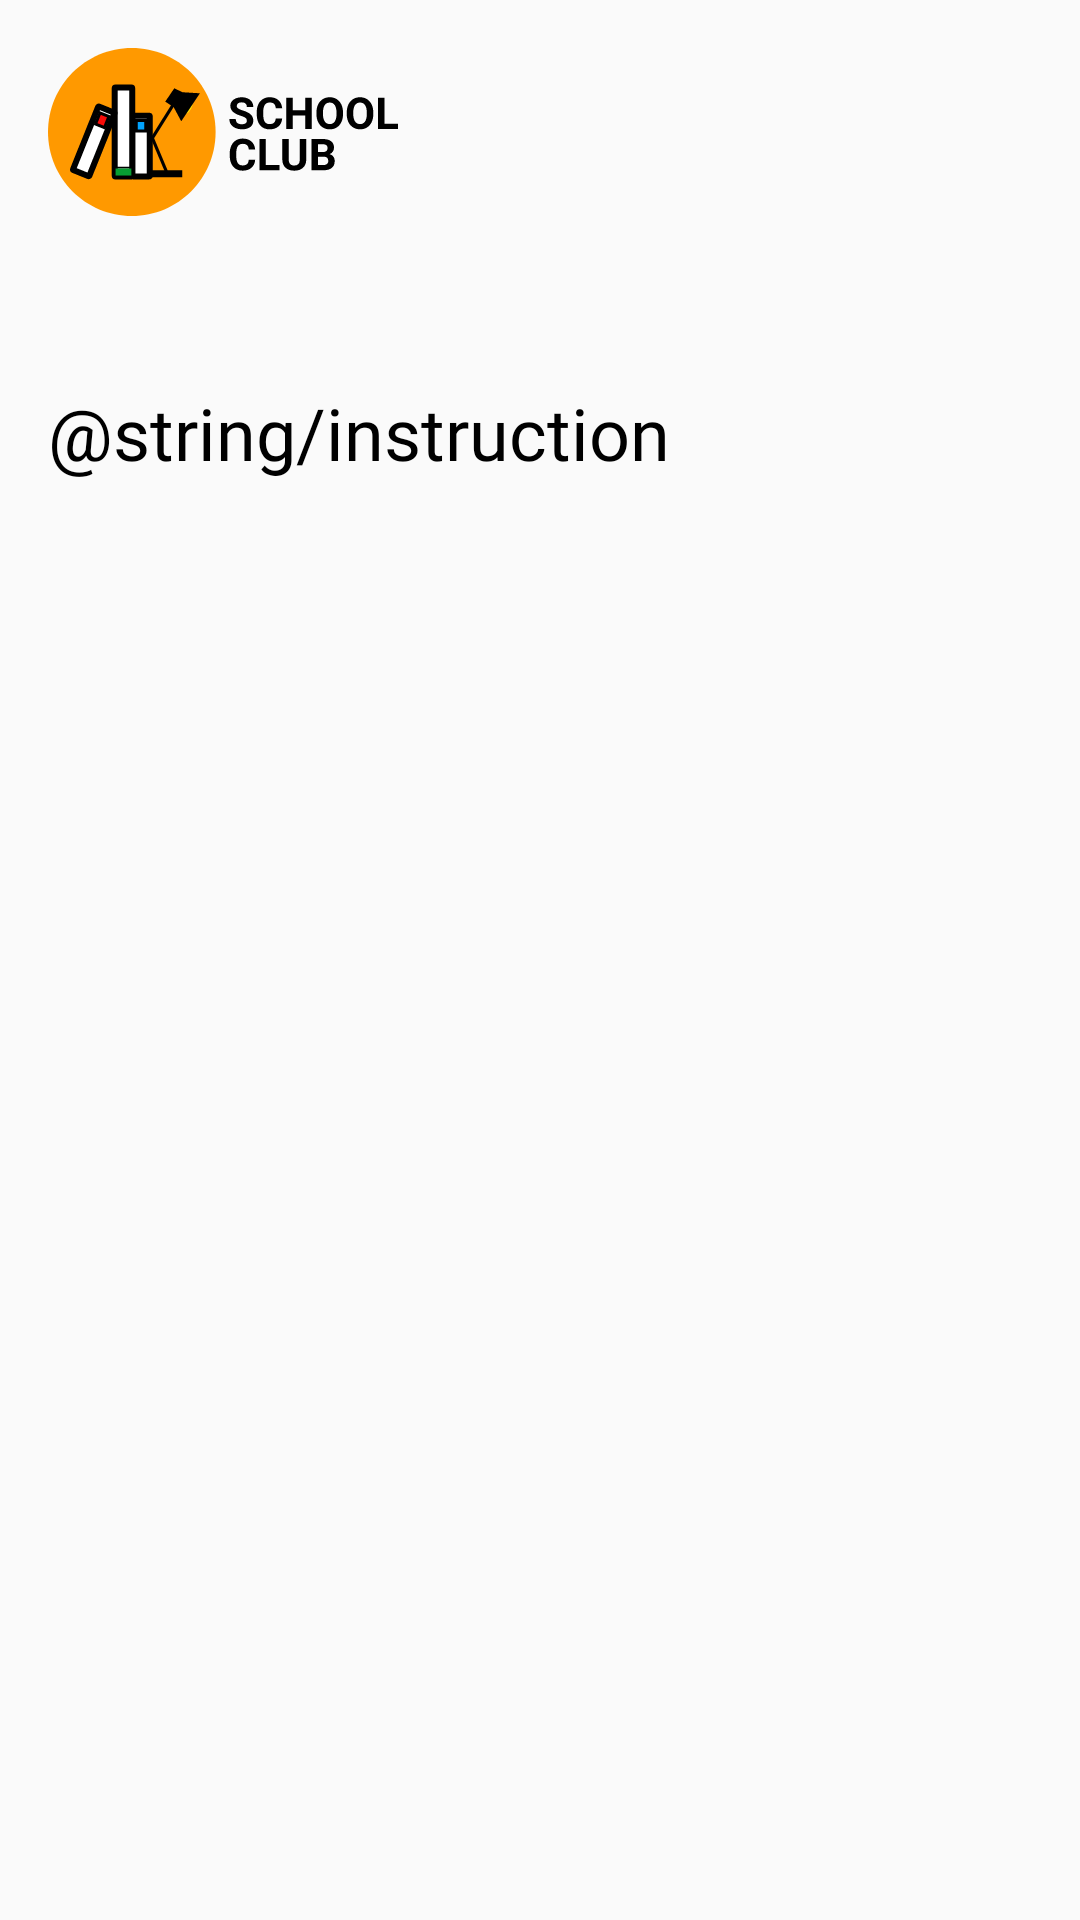

Here is an Android app screen rendered from its layout file. Give the layout XML and the strings, colors and styles it references.
<!-- AndroidManifest.xml: application theme AppTheme -->
<!-- res/layout/subject_list_fragment.xml -->
<?xml version="1.0" encoding="utf-8"?>
<androidx.core.widget.NestedScrollView xmlns:android="http://schemas.android.com/apk/res/android"
    xmlns:app="http://schemas.android.com/apk/res-auto"
    xmlns:tools="http://schemas.android.com/tools"
    android:layout_width="match_parent"
    android:layout_height="match_parent"
    android:layout_marginBottom="@dimen/appbar_height">

    <androidx.constraintlayout.widget.ConstraintLayout
        android:id="@+id/container"
        android:layout_width="match_parent"
        android:layout_height="match_parent"
        android:background="@color/yellow"
        tools:context=".ui.MainHostActivity">

        <ImageView
            android:id="@+id/logo"
            android:layout_width="wrap_content"
            android:layout_height="wrap_content"
            android:layout_marginStart="@dimen/activity_horizontal_margin"
            android:layout_marginTop="@dimen/activity_vertical_margin"
            app:layout_constraintStart_toStartOf="parent"
            app:layout_constraintTop_toTopOf="parent"
            app:srcCompat="@drawable/ic_logo" />

        <TextView
            android:id="@+id/message"
            android:layout_width="0dp"
            android:layout_height="wrap_content"
            android:layout_marginStart="16dp"
            android:layout_marginTop="@dimen/appbar_height"
            android:layout_marginEnd="@dimen/activity_horizontal_margin"
            android:fontFamily="@font/rubik"
            android:text="@string/instruction"
            android:textAppearance="@style/title"
            app:layout_constraintEnd_toEndOf="parent"
            app:layout_constraintStart_toStartOf="parent"
            app:layout_constraintTop_toBottomOf="@id/logo" />

        <androidx.recyclerview.widget.RecyclerView
            android:id="@+id/rv_subjects"
            android:nestedScrollingEnabled="false"
            android:layout_width="match_parent"
            android:layout_height="wrap_content"
            android:layout_marginStart="@dimen/activity_horizontal_margin"
            android:layout_marginTop="32dp"
            android:layout_marginEnd="@dimen/activity_horizontal_margin"
            app:layoutManager="androidx.recyclerview.widget.GridLayoutManager"
            app:layout_constraintTop_toBottomOf="@id/message"
            app:spanCount="2"
            tools:listitem="@layout/item_rv_subjects" />

    </androidx.constraintlayout.widget.ConstraintLayout>

</androidx.core.widget.NestedScrollView>
<!-- res/layout/item_rv_subjects.xml (included above) -->
<?xml version="1.0" encoding="utf-8"?>
<androidx.cardview.widget.CardView xmlns:android="http://schemas.android.com/apk/res/android"
    xmlns:tools="http://schemas.android.com/tools"
    android:layout_width="wrap_content"
    android:layout_height="wrap_content"
    xmlns:app="http://schemas.android.com/apk/res-auto"
    app:cardElevation="5dp"
    android:layout_margin="@dimen/activity_horizontal_margin">

    <LinearLayout
        android:layout_width="wrap_content"
        android:layout_height="wrap_content"
        android:orientation="vertical">

        <ImageView
            android:id="@+id/subject_img"
            android:layout_width="156dp"
            android:layout_height="168dp"
            android:src="@color/colorAccent" />

        <TextView
            android:id="@+id/subject_title"
            android:layout_width="wrap_content"
            android:layout_height="wrap_content"
            android:layout_marginStart="@dimen/activity_horizontal_margin"
            android:layout_marginTop="@dimen/activity_vertical_margin"
            android:textAppearance="@style/subject_title"
            tools:text="Русский язык" />

        <TextView
            android:id="@+id/subject_question_count"
            android:layout_width="wrap_content"
            android:layout_height="wrap_content"
            android:layout_marginStart="@dimen/activity_horizontal_margin"
            android:layout_marginTop="@dimen/activity_vertical_margin"
            android:layout_marginBottom="12.5dp"
            android:textAppearance="@style/subject_question_count"
            tools:text="Русский язык" />

    </LinearLayout>

</androidx.cardview.widget.CardView>
<!-- resources referenced by this layout -->
<resources>
  <color name="colorAccent">#0336FF</color>
  <dimen name="activity_horizontal_margin">16dp</dimen>
  <dimen name="activity_vertical_margin">16dp</dimen>
  <dimen name="appbar_height">56dp</dimen>
  <!-- drawable ic_logo: vector/xml drawable (drawable, 9782 chars, omitted) -->
  <style name="subject_question_count">
  
          <item name="android:textSize">
              12sp
          </item>
  
          <item name="android:textColor">
              #99000000
          </item>
  
      </style>
  <style name="subject_title">
  
          <item name="android:textSize">
              18sp
          </item>
  
          <item name="android:textColor">
              #DE000000
          </item>
  
      </style>
  <style name="title">
  
          <item name="android:textSize">
              24sp
          </item>
  
          <item name="android:textColor">
              #000000
          </item>
  
      </style>
  <style name="AppTheme" parent="Theme.AppCompat.Light.DarkActionBar">
          
          <item name="colorPrimary">@color/colorPrimary</item>
          <item name="colorPrimaryDark">@color/colorPrimaryDark</item>
          <item name="colorAccent">@color/colorAccent</item>
      </style>
  <color name="colorPrimary">#FFDF00</color>
  <color name="colorPrimaryDark">#FFC000</color>
</resources>
